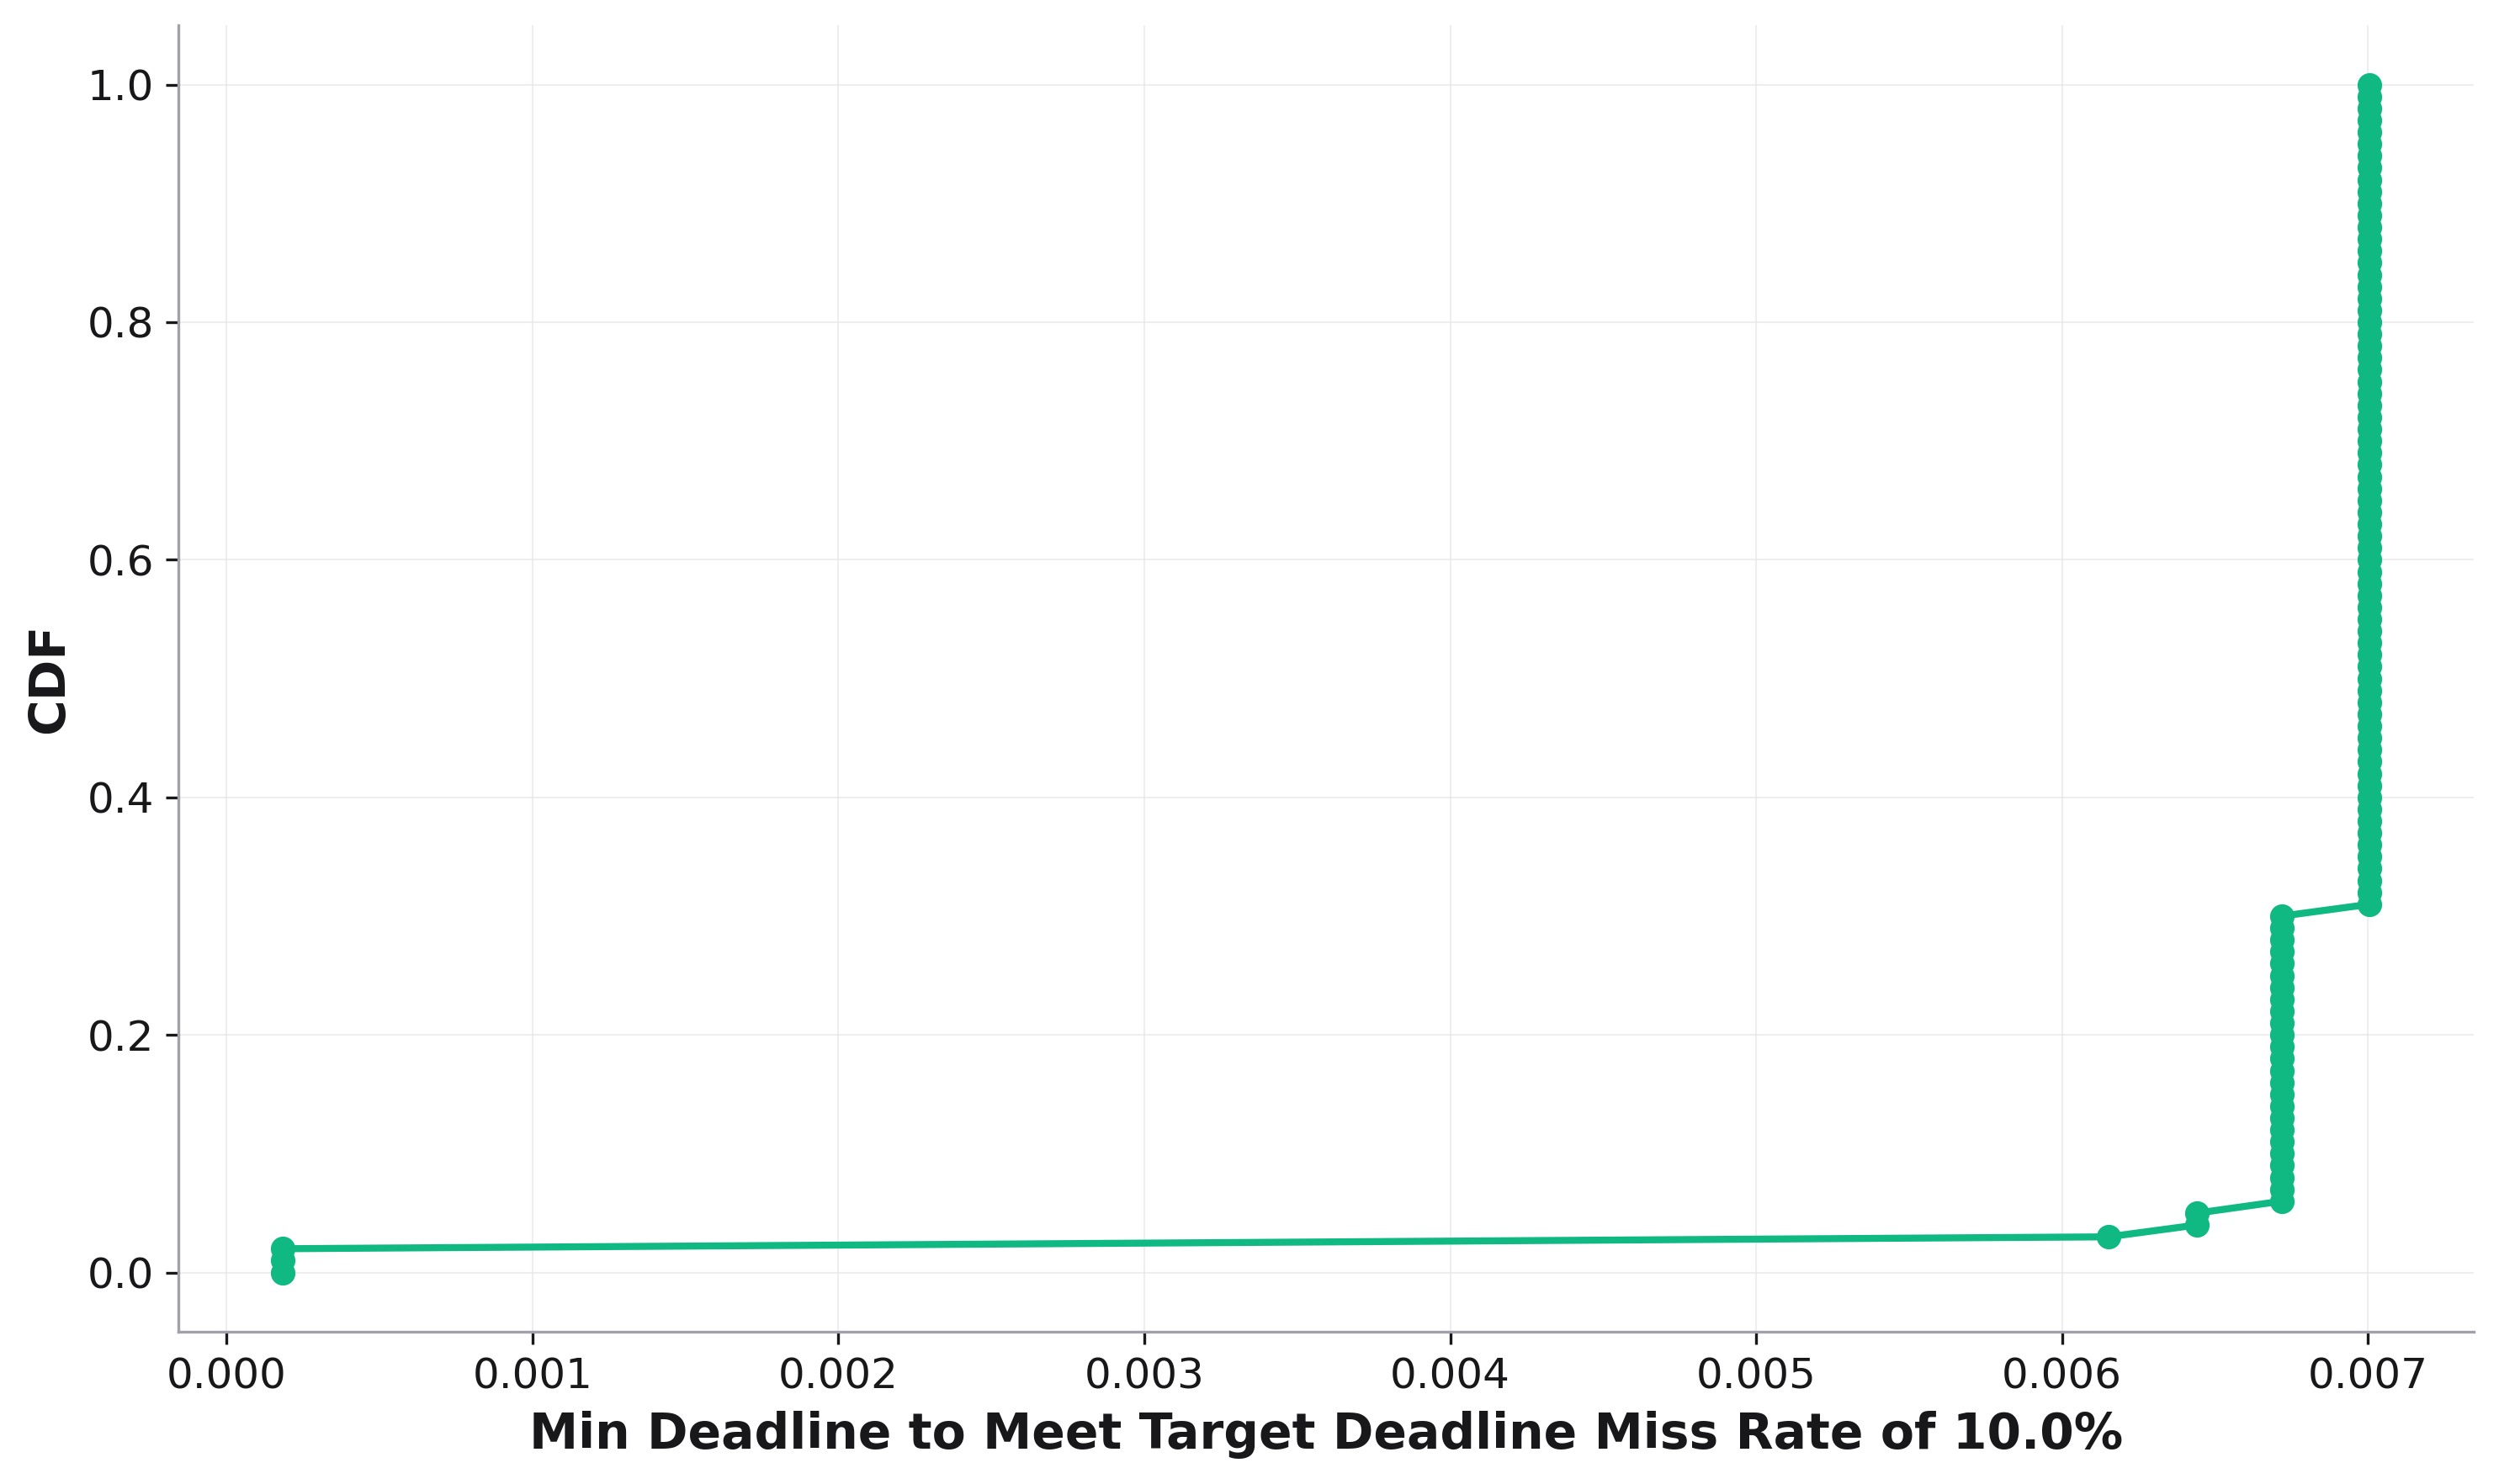

Values plotted in this chart, from the file beside it:
, cdf, Min Deadline to Meet Target Deadline Mis…
0, 0.0, 0.0001843
1, 0.01, 0.0001843
2, 0.02, 0.0001843
3, 0.03, 0.006152
4, 0.04, 0.006441
5, 0.05, 0.006441
6, 0.06, 0.006718
7, 0.07, 0.006718
8, 0.08, 0.006718
9, 0.09, 0.006718
10, 0.1, 0.006718
11, 0.11, 0.006718
12, 0.12, 0.006718
13, 0.13, 0.006718
14, 0.14, 0.006718
15, 0.15, 0.006718
16, 0.16, 0.006718
17, 0.17, 0.006718
18, 0.18, 0.006718
19, 0.19, 0.006718
20, 0.2, 0.006718
21, 0.21, 0.006718
22, 0.22, 0.006718
23, 0.23, 0.006718
24, 0.24, 0.006718
25, 0.25, 0.006718
26, 0.26, 0.006718
27, 0.27, 0.006718
28, 0.28, 0.006718
29, 0.29, 0.006718
30, 0.3, 0.006718
31, 0.31, 0.007006
32, 0.32, 0.007006
33, 0.33, 0.007006
34, 0.34, 0.007006
35, 0.35, 0.007006
36, 0.36, 0.007006
37, 0.37, 0.007006
38, 0.38, 0.007006
39, 0.39, 0.007006
40, 0.4, 0.007006
41, 0.41, 0.007006
42, 0.42, 0.007006
43, 0.43, 0.007006
44, 0.44, 0.007006
45, 0.45, 0.007006
46, 0.46, 0.007006
47, 0.47, 0.007006
48, 0.48, 0.007006
49, 0.49, 0.007006
50, 0.5, 0.007006
51, 0.51, 0.007006
52, 0.52, 0.007006
53, 0.53, 0.007006
54, 0.54, 0.007006
55, 0.55, 0.007006
56, 0.56, 0.007006
57, 0.57, 0.007006
58, 0.58, 0.007006
59, 0.59, 0.007006
... 41 more rows
